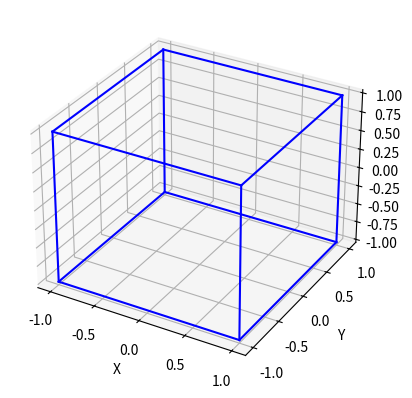

The matplotlib source for this figure: (Note: this script raises an exception after producing the figure.)
import numpy as np
from mpl_toolkits.mplot3d import Axes3D
import matplotlib.pyplot as plt
import math

TARGET_D = 0.02
TARGET_A = 0.02

class doit():
    def __init__(self):
        self.x0 = 208
        self.y0 = 208

    def get_slice(self, dist_n, angle_n):
        angle = angle_n * math.pi
        dist = dist_n * (self.x0 - 1) / 2

        # --- 1: Find x_i and y_i's ---
        # 1.0 Corner cases
        if angle == 0 or angle == math.pi / 2 or angle == math.pi:
            angle -= 0.0000001
        if angle == -math.pi / 2 or angle == -math.pi:
            angle += 0.0000001

        # 1.1 first x1,x2 and y1,y2
        x1 = (self.x0 + self.y0 * math.tan(angle)) / 2 + dist / math.cos(angle)
        x2 = (self.x0 - self.y0 * math.tan(angle)) / 2 + dist / math.cos(angle)
        y1 = self.y0 / 2 - self.x0 / math.tan(abs(angle)) / 2 + dist / math.sin(angle)
        y2 = self.y0 / 2 + self.x0 / math.tan(abs(angle)) / 2 + dist / math.sin(angle)

        # 1.2 more corner cases
        if abs(angle) > math.pi / 2:
            temp = x2
            x2 = x1
            x1 = temp

        # 1.3 Threshold
        x1, y1 = self.threshold(x1, y1)
        x2, y2 = self.threshold(x2, y2)
        x1 = 2*x1 / self.x0 - 1
        x2 = 2*x2 / self.x0 - 1
        y1 = 2*y1 / self.y0 - 1
        y2 = 2*y2 / self.y0 - 1

        print("x1=",x1," x2=",x2,"\ty1=",y1," y2=",y2)
        return x1, x2, y1, y2

    def threshold(self,xi,yi):
        xo = max(0,min(self.x0-1,xi))
        yo = max(0,min(self.y0-1,yi))
        return xo, yo

fig = plt.figure()
ax = fig.add_subplot(111, projection='3d')

doit = doit()
plt.ion()
plt.show()

N = 15
d_arr = np.linspace(-1,1,N)
a_arr = np.linspace(-1,1,N)
for d in d_arr:
    for a in a_arr:

        # Plot wireframe
        ax.plot(xs=[-1, -1], ys=[-1, -1], zs=[-1, 1], color='b')
        ax.plot(xs=[-1, -1], ys=[-1, 1], zs=[-1, -1], color='b')
        ax.plot(xs=[-1, 1], ys=[-1, -1], zs=[-1, -1], color='b')
        ax.plot(xs=[1, 1], ys=[1, 1], zs=[-1, 1], color='b')
        ax.plot(xs=[1, 1], ys=[-1, 1], zs=[1, 1], color='b')
        ax.plot(xs=[-1, 1], ys=[1, 1], zs=[1, 1], color='b')
        ax.plot(xs=[-1, -1], ys=[1, 1], zs=[-1, 1], color='b')
        ax.plot(xs=[-1, -1], ys=[-1, 1], zs=[1, 1], color='b')
        ax.plot(xs=[-1, 1], ys=[-1, -1], zs=[1, 1], color='b')
        ax.plot(xs=[1, 1], ys=[-1, -1], zs=[-1, 1], color='b')
        ax.plot(xs=[1, 1], ys=[-1, 1], zs=[-1, -1], color='b')
        ax.plot(xs=[-1, 1], ys=[1, 1], zs=[-1, -1], color='b')
        ax.set_xlabel('X')
        ax.set_ylabel('Y')
        ax.set_zlabel('Z')

        # Plot target
        x1,x2,y1,y2 = doit.get_slice(TARGET_D,TARGET_A)
        X = [[x1,x2],[x1,x2]]
        Y = [[y1,y2],[y1,y2]]
        Z = [[-1,-1],[ 1, 1]]
        ax.plot_surface(X,Y,Z,alpha=0.5)

        # Plot surface
        x1,x2,y1,y2 = doit.get_slice(d,a)
        X = [[x1,x2],[x1,x2]]
        Y = [[y1,y2],[y1,y2]]
        Z = [[-1,-1],[ 1, 1]]
        ax.plot_surface(X,Y,Z,alpha=0.5)

        plt.draw()
        plt.pause(0.000001)
        plt.cla()
